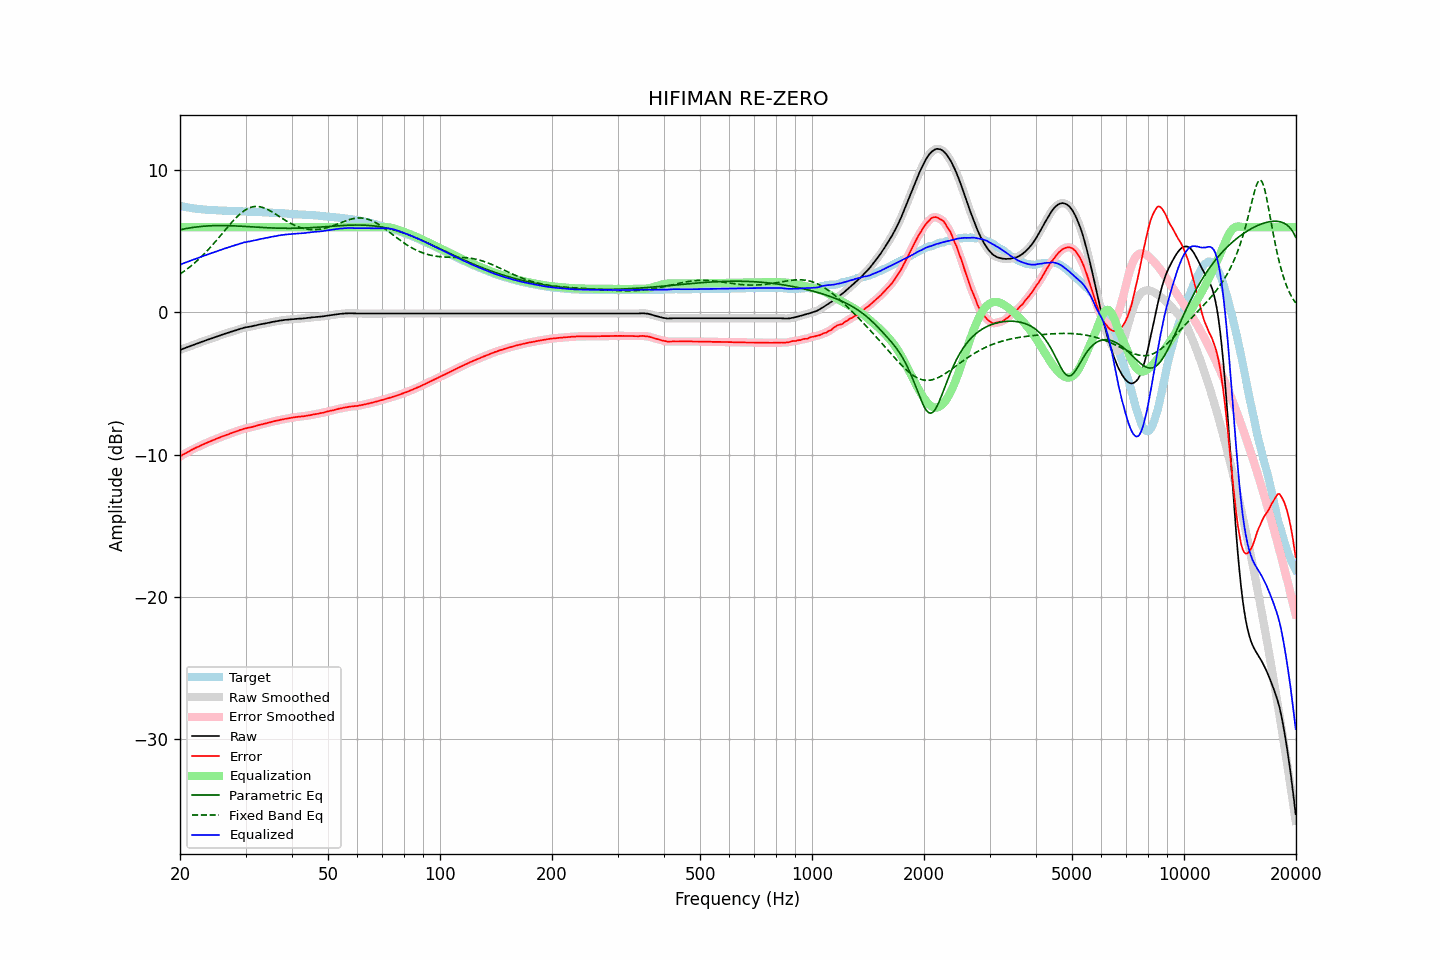

The file beside this chart, header and first rows:
frequency, raw, error, smoothed, error_smoothed, equalization, parametric_eq, fixed_band_eq, equalized_raw, equalized_smoothed, target
20.00, -2.64, -10.14, -2.64, -10.13, 6.00, 5.82, 2.70, 3.36, 3.36, 7.50
20.20, -2.60, -10.07, -2.59, -10.07, 6.00, 5.84, 2.77, 3.40, 3.41, 7.47
20.40, -2.55, -9.99, -2.55, -10.00, 6.00, 5.86, 2.85, 3.45, 3.45, 7.45
20.61, -2.51, -9.94, -2.51, -9.93, 6.00, 5.89, 2.93, 3.49, 3.49, 7.43
20.81, -2.47, -9.87, -2.47, -9.87, 6.00, 5.91, 3.02, 3.53, 3.53, 7.41
21.02, -2.43, -9.81, -2.43, -9.81, 6.00, 5.93, 3.10, 3.57, 3.57, 7.39
21.23, -2.39, -9.75, -2.38, -9.75, 6.00, 5.95, 3.19, 3.61, 3.62, 7.37
21.44, -2.34, -9.68, -2.34, -9.69, 6.00, 5.96, 3.29, 3.66, 3.66, 7.35
21.66, -2.30, -9.62, -2.30, -9.63, 6.00, 5.98, 3.38, 3.70, 3.70, 7.33
21.87, -2.26, -9.57, -2.25, -9.57, 6.00, 6.00, 3.48, 3.74, 3.75, 7.32
22.09, -2.22, -9.51, -2.22, -9.51, 6.00, 6.01, 3.58, 3.78, 3.78, 7.30
22.31, -2.18, -9.46, -2.18, -9.46, 6.00, 6.03, 3.68, 3.82, 3.82, 7.28
22.54, -2.14, -9.41, -2.13, -9.41, 6.00, 6.04, 3.78, 3.86, 3.87, 7.27
22.76, -2.09, -9.35, -2.09, -9.35, 6.00, 6.05, 3.89, 3.91, 3.91, 7.26
22.99, -2.05, -9.30, -2.05, -9.30, 6.00, 6.06, 4.00, 3.95, 3.95, 7.25
23.22, -2.01, -9.25, -2.01, -9.25, 6.00, 6.07, 4.12, 3.99, 3.99, 7.24
23.45, -1.97, -9.20, -1.97, -9.20, 6.00, 6.08, 4.23, 4.03, 4.03, 7.23
23.69, -1.93, -9.15, -1.93, -9.15, 6.00, 6.09, 4.35, 4.07, 4.07, 7.22
23.92, -1.89, -9.11, -1.89, -9.10, 6.00, 6.09, 4.47, 4.11, 4.11, 7.22
24.16, -1.85, -9.06, -1.85, -9.06, 6.00, 6.10, 4.60, 4.15, 4.15, 7.21
24.40, -1.81, -9.02, -1.81, -9.01, 6.00, 6.10, 4.72, 4.19, 4.19, 7.21
24.65, -1.77, -8.97, -1.77, -8.97, 6.00, 6.11, 4.85, 4.23, 4.23, 7.20
24.89, -1.73, -8.92, -1.73, -8.92, 6.00, 6.11, 4.98, 4.27, 4.27, 7.20
25.14, -1.69, -8.87, -1.69, -8.87, 6.00, 6.11, 5.11, 4.31, 4.31, 7.19
25.39, -1.65, -8.82, -1.64, -8.83, 6.00, 6.11, 5.25, 4.35, 4.36, 7.18
25.65, -1.61, -8.78, -1.61, -8.78, 6.00, 6.11, 5.38, 4.39, 4.39, 7.18
25.91, -1.57, -8.73, -1.57, -8.74, 6.00, 6.11, 5.52, 4.43, 4.43, 7.17
26.16, -1.54, -8.70, -1.53, -8.70, 6.00, 6.11, 5.65, 4.46, 4.47, 7.16
26.43, -1.50, -8.66, -1.50, -8.66, 6.00, 6.11, 5.79, 4.50, 4.50, 7.16
26.69, -1.46, -8.61, -1.46, -8.62, 6.00, 6.11, 5.92, 4.54, 4.54, 7.15
26.96, -1.43, -8.58, -1.42, -8.57, 6.00, 6.11, 6.05, 4.57, 4.58, 7.15
27.23, -1.39, -8.53, -1.39, -8.53, 6.00, 6.10, 6.18, 4.61, 4.61, 7.14
27.50, -1.35, -8.49, -1.35, -8.49, 6.00, 6.10, 6.31, 4.65, 4.65, 7.14
27.77, -1.32, -8.45, -1.31, -8.45, 6.00, 6.09, 6.44, 4.68, 4.69, 7.14
28.05, -1.28, -8.40, -1.28, -8.41, 6.00, 6.09, 6.56, 4.72, 4.72, 7.13
28.33, -1.25, -8.37, -1.24, -8.37, 6.00, 6.08, 6.68, 4.75, 4.76, 7.13
28.62, -1.21, -8.33, -1.21, -8.33, 6.00, 6.08, 6.79, 4.79, 4.79, 7.12
28.90, -1.17, -8.28, -1.17, -8.29, 6.00, 6.07, 6.89, 4.83, 4.83, 7.11
29.19, -1.14, -8.25, -1.13, -8.25, 6.00, 6.07, 6.99, 4.86, 4.87, 7.11
29.48, -1.11, -8.22, -1.10, -8.21, 6.00, 6.06, 7.08, 4.89, 4.90, 7.11
29.78, -1.07, -8.17, -1.07, -8.18, 6.00, 6.05, 7.16, 4.93, 4.93, 7.11
30.08, -1.05, -8.15, -1.05, -8.15, 6.00, 6.05, 7.23, 4.95, 4.95, 7.11
30.38, -1.03, -8.12, -1.02, -8.12, 6.00, 6.04, 7.30, 4.97, 4.98, 7.10
30.68, -1.01, -8.10, -1.01, -8.10, 6.00, 6.03, 7.35, 4.99, 4.99, 7.09
30.99, -0.99, -8.08, -0.99, -8.08, 6.00, 6.03, 7.39, 5.01, 5.01, 7.09
31.30, -0.97, -8.06, -0.96, -8.05, 6.00, 6.02, 7.42, 5.03, 5.04, 7.09
31.61, -0.94, -8.01, -0.94, -8.02, 6.00, 6.01, 7.45, 5.06, 5.06, 7.08
31.93, -0.92, -7.99, -0.91, -7.99, 6.00, 6.01, 7.46, 5.08, 5.09, 7.08
32.24, -0.89, -7.96, -0.89, -7.95, 6.00, 6.00, 7.46, 5.11, 5.11, 7.07
32.57, -0.86, -7.92, -0.86, -7.93, 6.00, 5.99, 7.45, 5.14, 5.14, 7.06
32.89, -0.84, -7.90, -0.84, -7.89, 6.00, 5.99, 7.43, 5.16, 5.16, 7.06
33.22, -0.82, -7.87, -0.82, -7.87, 6.00, 5.98, 7.40, 5.18, 5.18, 7.06
33.55, -0.80, -7.84, -0.80, -7.84, 6.00, 5.97, 7.36, 5.20, 5.20, 7.04
33.89, -0.78, -7.82, -0.77, -7.81, 6.00, 5.97, 7.32, 5.22, 5.23, 7.04
34.23, -0.75, -7.79, -0.75, -7.79, 6.00, 5.96, 7.27, 5.25, 5.25, 7.04
34.57, -0.73, -7.75, -0.73, -7.76, 6.00, 5.96, 7.22, 5.27, 5.27, 7.03
34.92, -0.71, -7.73, -0.70, -7.73, 6.00, 5.95, 7.15, 5.29, 5.30, 7.02
35.27, -0.68, -7.70, -0.68, -7.70, 6.00, 5.95, 7.09, 5.32, 5.32, 7.02
35.62, -0.66, -7.66, -0.66, -7.67, 6.00, 5.94, 7.02, 5.34, 5.34, 7.01
35.97, -0.64, -7.64, -0.64, -7.64, 6.00, 5.94, 6.95, 5.36, 5.36, 7.00
... 635 more rows
